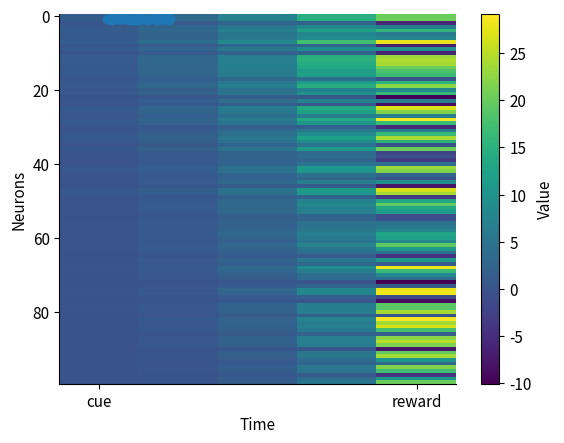
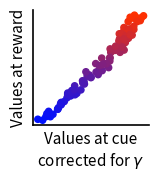

Source code (Python) for these figures, in order:
import time as timer

start_time = timer.time()
import numpy as np
import matplotlib.pyplot as plt
import matplotlib as mpl
import seaborn as sns
import matplotlib.colors as mcol

# Parameters for plots
length_ticks = 3
font_size = 11
linewidth = 1.2
scatter_size = 20
mpl.rcParams['axes.spines.right'] = False
mpl.rcParams['axes.spines.top'] = False
mpl.rcParams.update({'font.size': font_size})
mpl.rcParams['lines.linewidth'] = linewidth
mpl.rcParams['xtick.labelsize'] = font_size
mpl.rcParams['ytick.labelsize'] = font_size
mpl.rcParams['lines.linewidth'] = linewidth
horizontal_size = 1.5
vertical_size = 1.5

# Optimism colors (from Dabney et al, 2020)
flatui = ["#9B59B6", "#3498DB", "#95A5A6", "#E74C3C", "#34495E", "#2ECC71"]
reward_cmap = plt.cm.jet(np.linspace(0., 1., 8)[:-1])
animal_cmap = sns.color_palette(flatui)
raster_cmap = plt.cm.bone_r
asym_cmap = plt.cm.autumn_r
asym_cmap = mcol.LinearSegmentedColormap.from_list("MyCmapName", [reward_cmap[1], reward_cmap[-1]])

n_states = 5
n_unique = 10

n_trials = 900
unique_taus = np.random.uniform(1.0 / n_unique, 1.0 - 1.0 / n_unique, n_unique)  #
unique_gammas = np.linspace(0.6, 0.999, n_unique)[::-1]
mesh = np.meshgrid(unique_taus, unique_gammas)

for j in range(mesh[0].shape[0]):
    mesh[0][j, :] = np.random.uniform(1.0 / n_unique, 1.0 - 1.0 / n_unique, n_unique)

taus = np.ndarray.flatten(mesh[0])
gammas = np.ndarray.flatten(mesh[1])

plt.scatter(taus, gammas)
plt.xlabel(r"$\tau$")
plt.ylabel(r"$\gamma$")
plt.show()

n_neurons = len(taus)

Value = np.zeros((n_neurons, n_states))
Value_save = np.zeros((n_trials, n_neurons, n_states))

alpha = 0.01  # learning rate
for trial in range(n_trials):
    for time in range(n_states):
        if time == n_states - 1:
            reward = np.random.normal(loc=10, scale=30)
            imputation = reward
        else:
            reward = 0

            ## 1: A possible way to perform imputation
            # sample_future_neurons_clean=np.random.choice(Value[:,n_states-1],size=n_neurons)*(gammas**(n_states-time-1))

            ## 2: Another way of implementing it
            sample_future = np.random.choice(Value[:, time + 1] / (gammas ** (n_states - time - 1)), size=n_neurons)
            sample_future_neurons = sample_future * gammas ** (n_states - time - 1)

            imputation = reward + gammas * sample_future_neurons
        error = imputation - Value[:, time]

        Value[:, time] += alpha * (taus * error * (error > 0) + (1 - taus) * error * (error < 0))

    if trial % 1000 == 0:
        alpha = alpha * 0.5
plt.imshow(Value, aspect="auto")
plt.ylabel("Neurons")
plt.xlabel("Time")
plt.xticks([0, n_states - 1], ["cue", "reward"])
plt.colorbar(label="Value")
plt.show()

fig, ax = plt.subplots(figsize=(horizontal_size, vertical_size))
ax.tick_params(width=linewidth, length=length_ticks)
ax.spines['left'].set_linewidth(linewidth)
ax.spines['bottom'].set_linewidth(linewidth)
colors_optimism = asym_cmap(np.linspace(0, 1, n_neurons))
plt.scatter(Value[:, 0] / gammas ** n_states + np.random.normal(loc=0, scale=1, size=n_neurons) * 0.05, Value[:, -1],
            c=taus, s=scatter_size, cmap=asym_cmap)  #
plt.xlabel(r"$V_i$" + "(reward)")
plt.ylabel("Values at reward")
plt.xlabel("Values at cue\n" + r"corrected for $\gamma$")
plt.xticks([])
plt.yticks([])
plt.show()

print("time elapsed: {:.2f}s".format(timer.time() - start_time))
